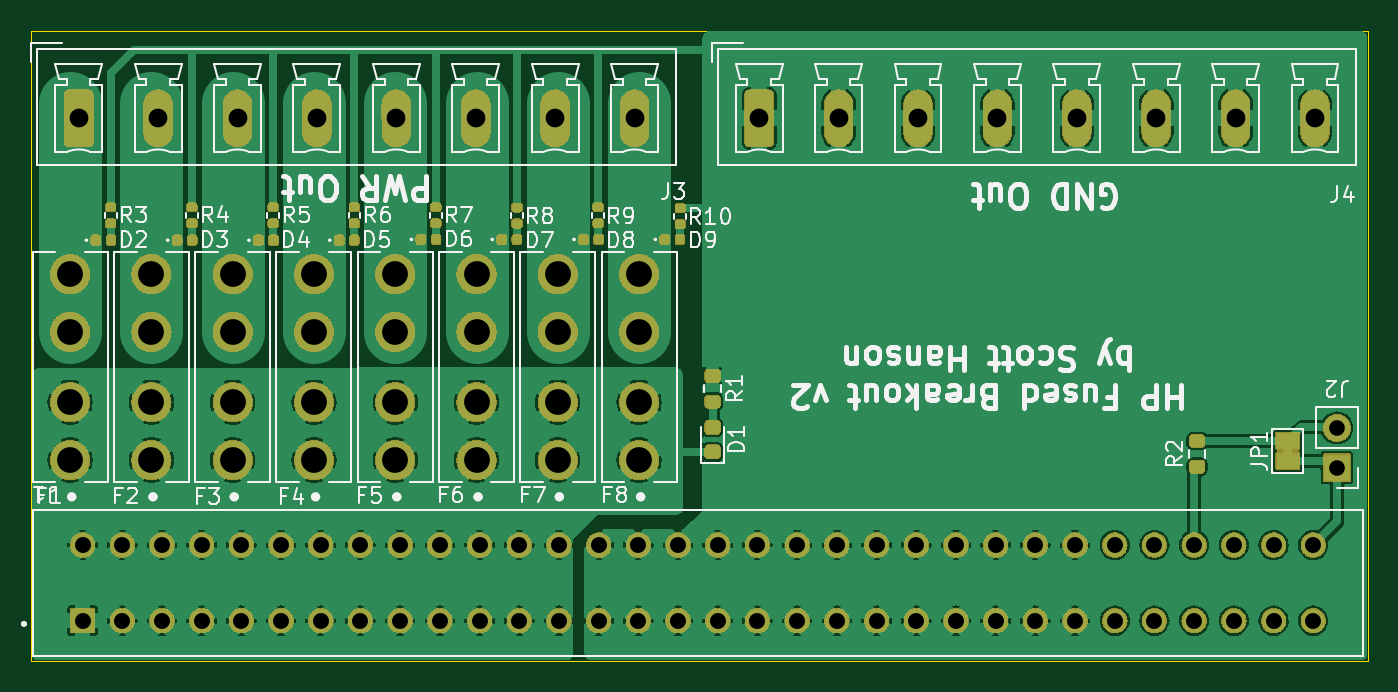
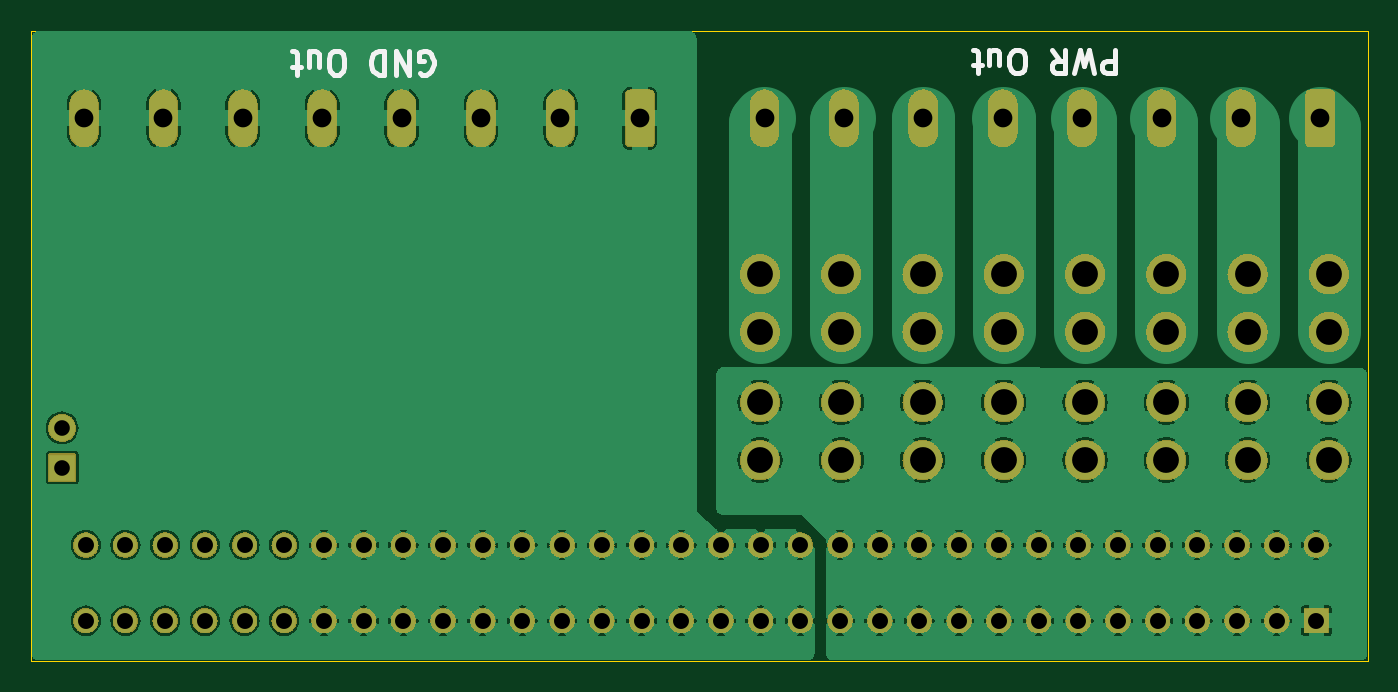
Circuit board: 12 layer files. Board 85.5 x 40.3 mm.
- bottom_copper: Power_Breakout-CuBottom.gbr (182391 bytes)
- top_copper: Power_Breakout-CuTop.gbr (196168 bytes)
- outline: Power_Breakout-EdgeCuts.gbr (693 bytes)
- bottom_mask: Power_Breakout-MaskBottom.gbr (367470 bytes)
- top_mask: Power_Breakout-MaskTop.gbr (437397 bytes)
- drill: Power_Breakout-NPTH.drl (265 bytes)
- drill: Power_Breakout-PTH.drl (2189 bytes)
- paste: Power_Breakout-PasteBottom.gbr (455 bytes)
- paste: Power_Breakout-PasteTop.gbr (2917 bytes)
- bottom_silk: Power_Breakout-SilkBottom.gbr (10495 bytes)
- top_silk: Power_Breakout-SilkTop.gbr (83560 bytes)
- inner_copper: Power_Breakout-VScore.gbr (431 bytes)

=== bottom_copper: Power_Breakout-CuBottom.gbr (182391 bytes, source omitted) ===
=== top_copper: Power_Breakout-CuTop.gbr (196168 bytes, source omitted) ===
=== outline: Power_Breakout-EdgeCuts.gbr ===
%TF.GenerationSoftware,KiCad,Pcbnew,8.0.0*%
%TF.CreationDate,2024-03-15T18:20:19-04:00*%
%TF.ProjectId,Power_Breakout,506f7765-725f-4427-9265-616b6f75742e,v2*%
%TF.SameCoordinates,Original*%
%TF.FileFunction,Profile,NP*%
%FSLAX46Y46*%
G04 Gerber Fmt 4.6, Leading zero omitted, Abs format (unit mm)*
G04 Created by KiCad (PCBNEW 8.0.0) date 2024-03-15 18:20:19*
%MOMM*%
%LPD*%
G01*
G04 APERTURE LIST*
%TA.AperFunction,Profile*%
%ADD10C,0.050000*%
%TD*%
G04 APERTURE END LIST*
D10*
X117119400Y-119900000D02*
X117119400Y-160200000D01*
X117119400Y-160200000D02*
X202615800Y-160200000D01*
X202615800Y-160200000D02*
X202615800Y-119900000D01*
X202615800Y-119900000D02*
X117119400Y-119900000D01*
M02*

=== bottom_mask: Power_Breakout-MaskBottom.gbr (367470 bytes, source omitted) ===
=== top_mask: Power_Breakout-MaskTop.gbr (437397 bytes, source omitted) ===
=== drill: Power_Breakout-NPTH.drl ===
M48
; DRILL file {KiCad 8.0.0} date 2024-03-15T18:20:19-0400
; FORMAT={-:-/ absolute / inch / decimal}
; #@! TF.CreationDate,2024-03-15T18:20:19-04:00
; #@! TF.GenerationSoftware,Kicad,Pcbnew,8.0.0
; #@! TF.FileFunction,NonPlated,1,2,NPTH
FMAT,2
INCH
%
G90
G05
M30

=== drill: Power_Breakout-PTH.drl ===
M48
; DRILL file {KiCad 8.0.0} date 2024-03-15T18:20:19-0400
; FORMAT={-:-/ absolute / inch / decimal}
; #@! TF.CreationDate,2024-03-15T18:20:19-04:00
; #@! TF.GenerationSoftware,Kicad,Pcbnew,8.0.0
; #@! TF.FileFunction,Plated,1,2,PTH
FMAT,2
INCH
; #@! TA.AperFunction,Plated,PTH,ComponentDrill
T1C0.0394
; #@! TA.AperFunction,Plated,PTH,ComponentDrill
T2C0.0402
; #@! TA.AperFunction,Plated,PTH,ComponentDrill
T3C0.0472
; #@! TA.AperFunction,Plated,PTH,ComponentDrill
T4C0.0650
%
G90
G05
T1
X7.8996Y-5.7206
X7.8996Y-5.8206
T2
X4.74Y-6.0157
X4.74Y-6.2063
X4.84Y-6.0157
X4.84Y-6.2063
X4.94Y-6.0157
X4.94Y-6.2063
X5.04Y-6.0157
X5.04Y-6.2063
X5.14Y-6.0157
X5.14Y-6.2063
X5.24Y-6.0157
X5.24Y-6.2063
X5.34Y-6.0157
X5.34Y-6.2063
X5.44Y-6.0157
X5.44Y-6.2063
X5.54Y-6.0157
X5.54Y-6.2063
X5.64Y-6.0157
X5.64Y-6.2063
X5.74Y-6.0157
X5.74Y-6.2063
X5.84Y-6.0157
X5.84Y-6.2063
X5.94Y-6.0157
X5.94Y-6.2063
X6.04Y-6.0157
X6.04Y-6.2063
X6.14Y-6.0157
X6.14Y-6.2063
X6.24Y-6.0157
X6.24Y-6.2063
X6.34Y-6.0157
X6.34Y-6.2063
X6.44Y-6.0157
X6.44Y-6.2063
X6.54Y-6.0157
X6.54Y-6.2063
X6.64Y-6.0157
X6.64Y-6.2063
X6.74Y-6.0157
X6.74Y-6.2063
X6.84Y-6.0157
X6.84Y-6.2063
X6.94Y-6.0157
X6.94Y-6.2063
X7.04Y-6.0157
X7.04Y-6.2063
X7.14Y-6.0157
X7.14Y-6.2063
X7.24Y-6.0157
X7.24Y-6.2063
X7.34Y-6.0157
X7.34Y-6.2063
X7.44Y-6.0157
X7.44Y-6.2063
X7.54Y-6.0157
X7.54Y-6.2063
X7.64Y-6.0157
X7.64Y-6.2063
X7.74Y-6.0157
X7.74Y-6.2063
X7.84Y-6.0157
X7.84Y-6.2063
T3
X4.7303Y-4.9409
X4.9303Y-4.9409
X5.1303Y-4.9409
X5.3303Y-4.9409
X5.5303Y-4.9409
X5.7303Y-4.9409
X5.9303Y-4.9409
X6.1303Y-4.9409
X6.4444Y-4.9409
X6.6444Y-4.9409
X6.8444Y-4.9409
X7.0444Y-4.9409
X7.2444Y-4.9409
X7.4444Y-4.9409
X7.6444Y-4.9409
X7.8444Y-4.9409
T4
X4.7087Y-5.3333
X4.7087Y-5.479
X4.7087Y-5.6562
X4.7087Y-5.8018
X4.9134Y-5.3333
X4.9134Y-5.479
X4.9134Y-5.6562
X4.9134Y-5.8018
X5.1181Y-5.3333
X5.1181Y-5.479
X5.1181Y-5.6562
X5.1181Y-5.8018
X5.3228Y-5.3333
X5.3228Y-5.479
X5.3228Y-5.6562
X5.3228Y-5.8018
X5.5276Y-5.3333
X5.5276Y-5.479
X5.5276Y-5.6562
X5.5276Y-5.8018
X5.7323Y-5.3333
X5.7323Y-5.479
X5.7323Y-5.6562
X5.7323Y-5.8018
X5.937Y-5.3333
X5.937Y-5.479
X5.937Y-5.6562
X5.937Y-5.8018
X6.1417Y-5.3333
X6.1417Y-5.479
X6.1417Y-5.6562
X6.1417Y-5.8018
M30

=== paste: Power_Breakout-PasteBottom.gbr ===
%TF.GenerationSoftware,KiCad,Pcbnew,8.0.0*%
%TF.CreationDate,2024-03-15T18:20:19-04:00*%
%TF.ProjectId,Power_Breakout,506f7765-725f-4427-9265-616b6f75742e,v2*%
%TF.SameCoordinates,Original*%
%TF.FileFunction,Paste,Bot*%
%TF.FilePolarity,Positive*%
%FSLAX46Y46*%
G04 Gerber Fmt 4.6, Leading zero omitted, Abs format (unit mm)*
G04 Created by KiCad (PCBNEW 8.0.0) date 2024-03-15 18:20:19*
%MOMM*%
%LPD*%
G01*
G04 APERTURE LIST*
G04 APERTURE END LIST*
M02*

=== paste: Power_Breakout-PasteTop.gbr (2917 bytes, source withheld) ===
=== bottom_silk: Power_Breakout-SilkBottom.gbr (10495 bytes, source omitted) ===
=== top_silk: Power_Breakout-SilkTop.gbr (83560 bytes, source omitted) ===
=== inner_copper: Power_Breakout-VScore.gbr ===
%TF.GenerationSoftware,KiCad,Pcbnew,8.0.0*%
%TF.CreationDate,2024-03-15T18:20:19-04:00*%
%TF.ProjectId,Power_Breakout,506f7765-725f-4427-9265-616b6f75742e,v2*%
%TF.SameCoordinates,Original*%
%TF.FileFunction,Other,Comment*%
%FSLAX46Y46*%
G04 Gerber Fmt 4.6, Leading zero omitted, Abs format (unit mm)*
G04 Created by KiCad (PCBNEW 8.0.0) date 2024-03-15 18:20:19*
%MOMM*%
%LPD*%
G01*
G04 APERTURE LIST*
G04 APERTURE END LIST*
M02*
